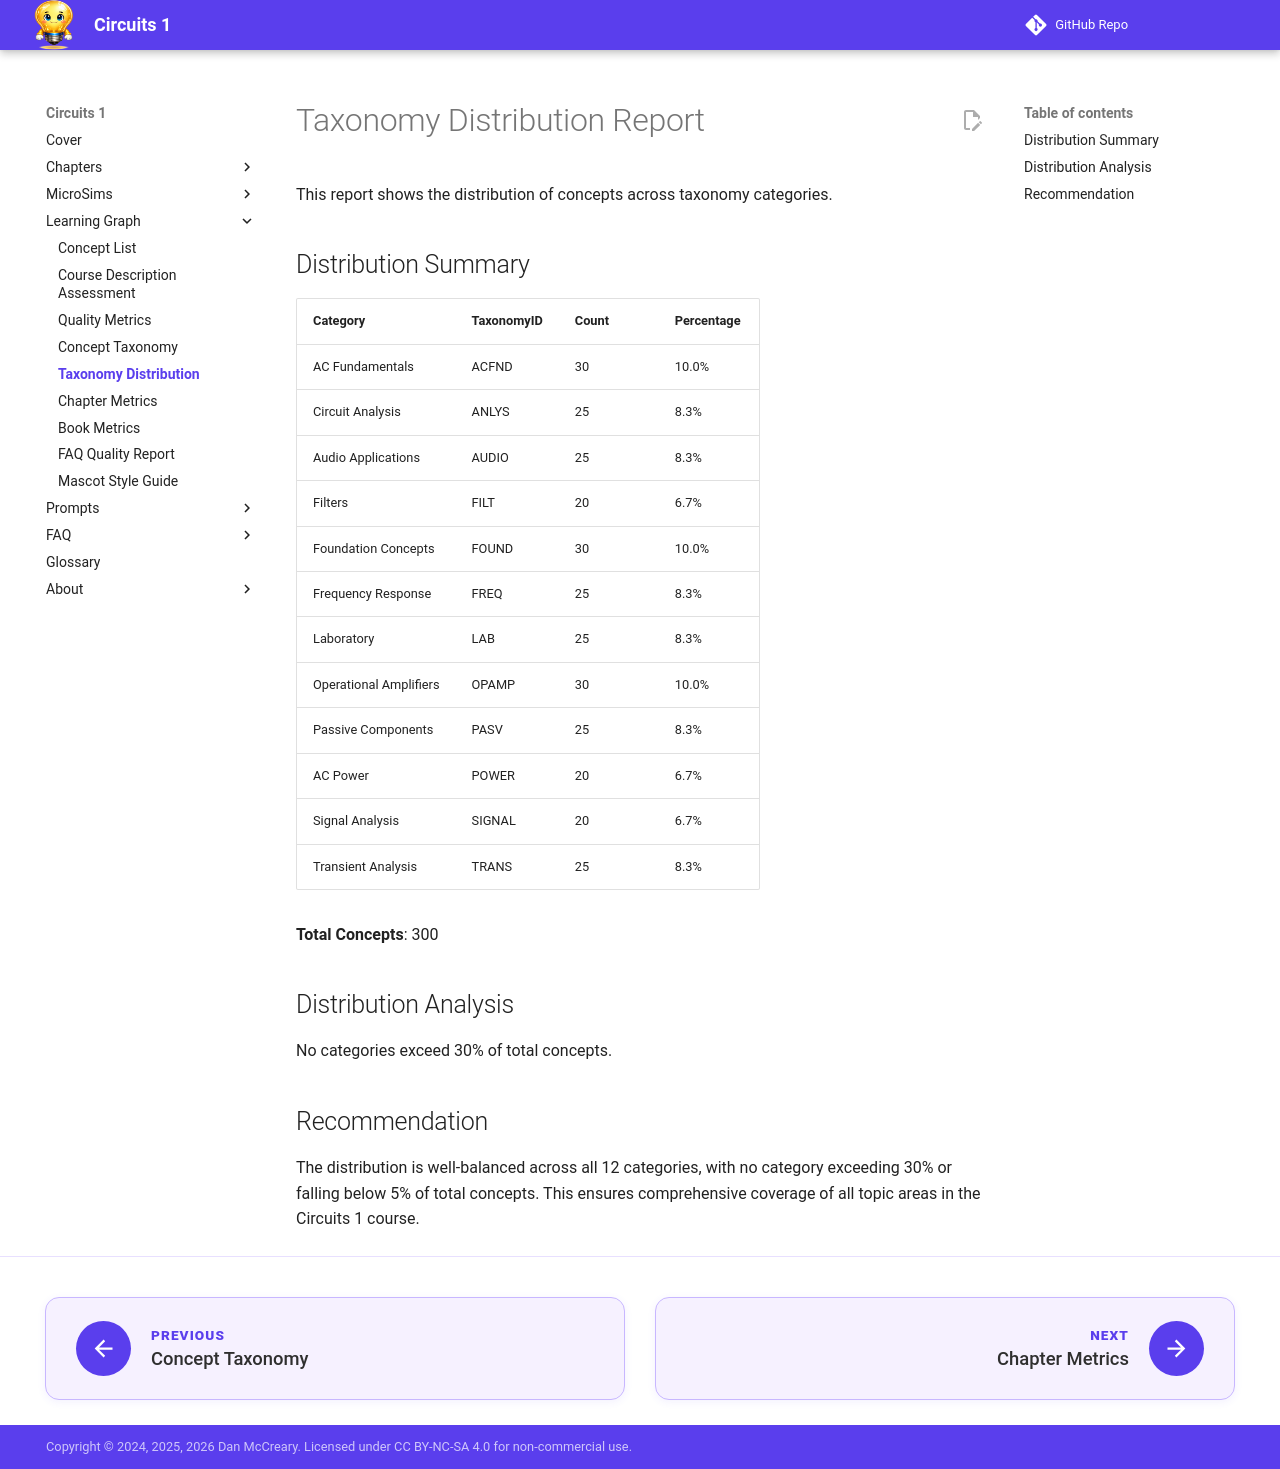

repository: dmccreary/circuits · page: learning-graph/taxonomy-distribution/index.html · generator: mkdocs

# Taxonomy Distribution Report

This report shows the distribution of concepts across taxonomy categories.

## Distribution Summary

| Category | TaxonomyID | Count | Percentage |
|----------|------------|-------|------------|
| AC Fundamentals | ACFND | 30 | 10.0% |
| Circuit Analysis | ANLYS | 25 | 8.3% |
| Audio Applications | AUDIO | 25 | 8.3% |
| Filters | FILT | 20 | 6.7% |
| Foundation Concepts | FOUND | 30 | 10.0% |
| Frequency Response | FREQ | 25 | 8.3% |
| Laboratory | LAB | 25 | 8.3% |
| Operational Amplifiers | OPAMP | 30 | 10.0% |
| Passive Components | PASV | 25 | 8.3% |
| AC Power | POWER | 20 | 6.7% |
| Signal Analysis | SIGNAL | 20 | 6.7% |
| Transient Analysis | TRANS | 25 | 8.3% |

**Total Concepts**: 300

## Distribution Analysis

No categories exceed 30% of total concepts.

## Recommendation

The distribution is well-balanced across all 12 categories, with no category exceeding 30% or falling below 5% of total concepts. This ensures comprehensive coverage of all topic areas in the Circuits 1 course.
